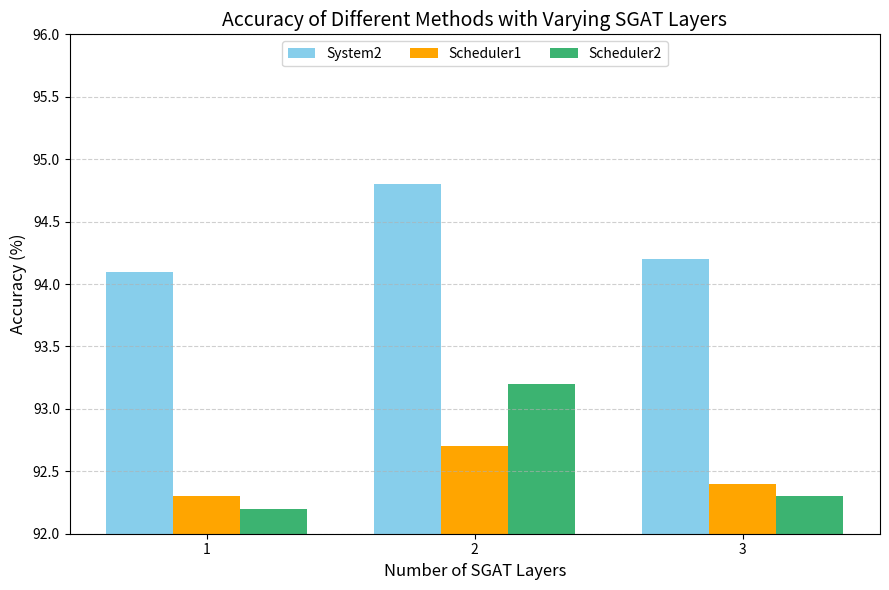

Reproduce this figure in Python. (Note: this script raises an exception after producing the figure.)
import matplotlib.pyplot as plt
import numpy as np

if __name__ == '__main__':

    # SGAT 层数
    layers = [1, 2, 3]

    # 准确率数据
    #twitter
    # dataset="twitter"
    # system2_acc = [94.6, 95.3, 95.0]
    # scheduler1_acc = [92.6, 93.0, 92.8]
    # scheduler2_acc = [92.7, 93.2, 93.0]

    #weibo
    dataset="weibo"
    system2_acc = [94.1, 94.8, 94.2]
    scheduler1_acc = [92.3, 92.7, 92.4]
    scheduler2_acc = [92.2, 93.2, 92.3]

    # 设置柱状图参数
    bar_width = 0.25
    x = np.arange(len(layers))  # x轴位置

    # 创建图形
    plt.figure(figsize=(9, 6))

    # 柱状图
    plt.bar(x - bar_width, system2_acc, width=bar_width, label='System2', color='skyblue')
    plt.bar(x, scheduler1_acc, width=bar_width, label='Scheduler1', color='orange')
    plt.bar(x + bar_width, scheduler2_acc, width=bar_width, label='Scheduler2', color='mediumseagreen')

    # 折线图叠加
    # plt.plot(x, system2_acc, color='blue', linestyle='--', marker='o')
    # plt.plot(x, scheduler1_acc, color='red', linestyle='--', marker='s')
    # plt.plot(x, scheduler2_acc, color='green', linestyle='--', marker='^')

    # 设置坐标轴与标签
    plt.xlabel('Number of SGAT Layers', fontsize=12)
    plt.ylabel('Accuracy (%)', fontsize=12)
    plt.title('Accuracy of Different Methods with Varying SGAT Layers', fontsize=14)
    plt.xticks(x, layers)
    plt.ylim(92, 96)
    plt.grid(axis='y', linestyle='--', alpha=0.6)

    # 图例
    plt.legend(loc='upper center', ncol=3)

    # 显示数值注释
    # for i in range(len(layers)):
    #     plt.text(x[i] - bar_width, system2_acc[i] + 0.1, f'{system2_acc[i]}', ha='center', fontsize=9)
    #     plt.text(x[i], scheduler1_acc[i] + 0.1, f'{scheduler1_acc[i]}', ha='center', fontsize=9)
    #     plt.text(x[i] + bar_width, scheduler2_acc[i] + 0.1, f'{scheduler2_acc[i]}', ha='center', fontsize=9)

    # 保存图像
    plt.tight_layout()
    plt.savefig(f"../outputs/{dataset}_sgat_layer_accuracy_bar_line.png", dpi=300)
    plt.show()
